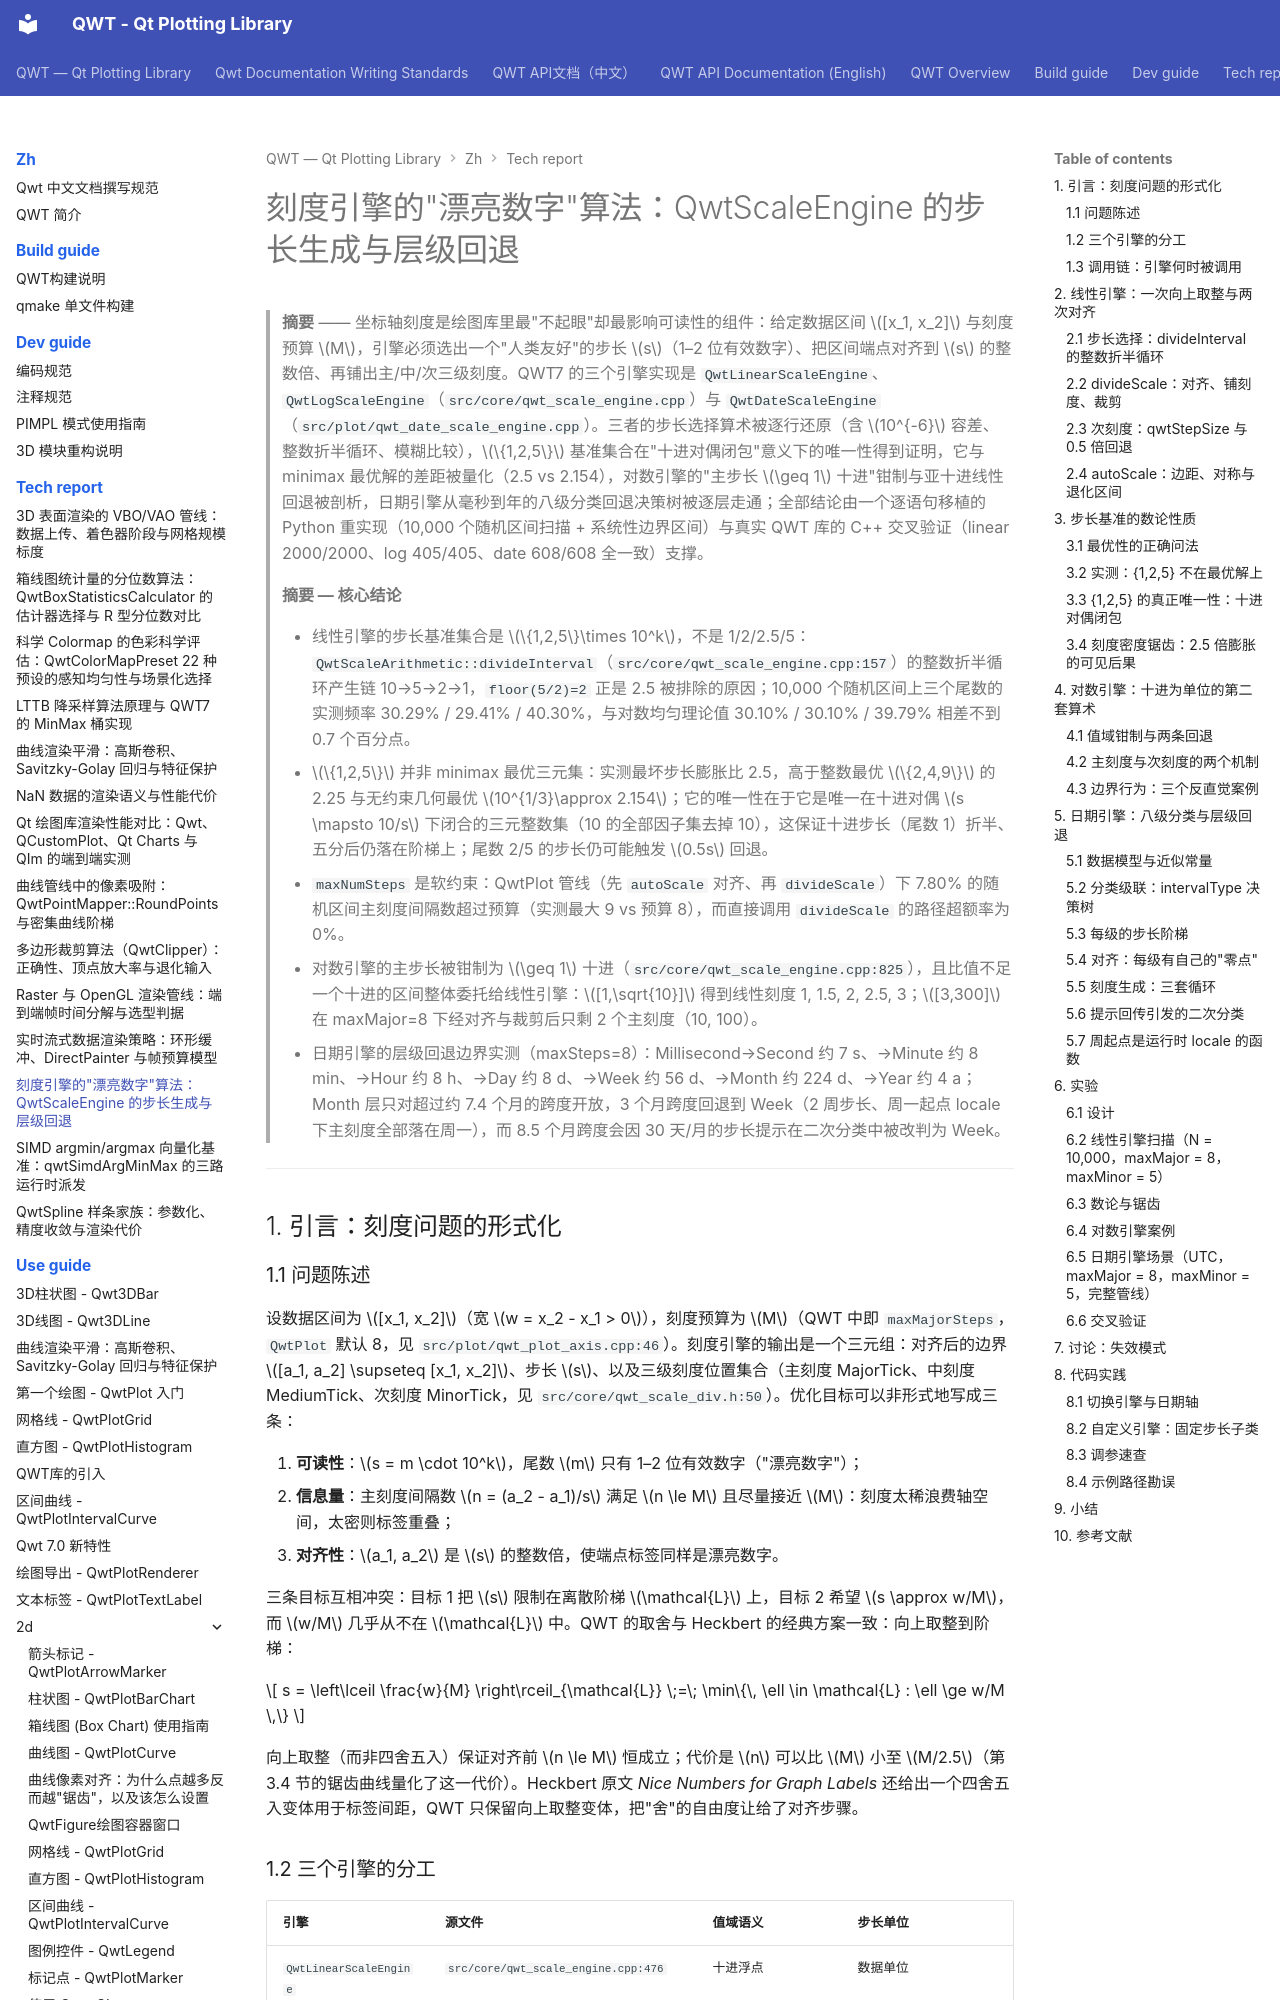

repository: czyt1988/QWT · page: zh/tech-report/scale-engine/index.html · generator: mkdocs

# 刻度引擎的"漂亮数字"算法：QwtScaleEngine 的步长生成与层级回退

> **摘要** —— 坐标轴刻度是绘图库里最"不起眼"却最影响可读性的组件：给定数据区间 $[x_1, x_2]$ 与刻度预算 $M$，引擎必须选出一个"人类友好"的步长 $s$（1–2 位有效数字）、把区间端点对齐到 $s$ 的整数倍、再铺出主/中/次三级刻度。QWT7 的三个引擎实现是 `QwtLinearScaleEngine`、`QwtLogScaleEngine`（`src/core/qwt_scale_engine.cpp`）与 `QwtDateScaleEngine`（`src/plot/qwt_date_scale_engine.cpp`）。三者的步长选择算术被逐行还原（含 $10^{-6}$ 容差、整数折半循环、模糊比较），$\{1,2,5\}$ 基准集合在"十进对偶闭包"意义下的唯一性得到证明，它与 minimax 最优解的差距被量化（2.5 vs 2.154），对数引擎的"主步长 $\geq 1$ 十进"钳制与亚十进线性回退被剖析，日期引擎从毫秒到年的八级分类回退决策树被逐层走通；全部结论由一个逐语句移植的 Python 重实现（10,000 个随机区间扫描 + 系统性边界区间）与真实 QWT 库的 C++ 交叉验证（linear 2000/2000、log 405/405、date 608/608 全一致）支撑。

> **摘要 — 核心结论**
>
> - 线性引擎的步长基准集合是 $\{1,2,5\}\times 10^k$，不是 1/2/2.5/5：`QwtScaleArithmetic::divideInterval`（`src/core/qwt_scale_engine.cpp:157`）的整数折半循环产生链 10→5→2→1，`floor(5/2)=2` 正是 2.5 被排除的原因；10,000 个随机区间上三个尾数的实测频率 30.29% / 29.41% / 40.30%，与对数均匀理论值 30.10% / 30.10% / 39.79% 相差不到 0.7 个百分点。
> - $\{1,2,5\}$ 并非 minimax 最优三元集：实测最坏步长膨胀比 2.5，高于整数最优 $\{2,4,9\}$ 的 2.25 与无约束几何最优 $10^{1/3}\approx 2.154$；它的唯一性在于它是唯一在十进对偶 $s \mapsto 10/s$ 下闭合的三元整数集（10 的全部因子集去掉 10），这保证十进步长（尾数 1）折半、五分后仍落在阶梯上；尾数 2/5 的步长仍可能触发 $0.5s$ 回退。
> - `maxNumSteps` 是软约束：QwtPlot 管线（先 `autoScale` 对齐、再 `divideScale`）下 7.80% 的随机区间主刻度间隔数超过预算（实测最大 9 vs 预算 8），而直接调用 `divideScale` 的路径超额率为 0%。
> - 对数引擎的主步长被钳制为 $\geq 1$ 十进（`src/core/qwt_scale_engine.cpp:825`），且比值不足一个十进的区间整体委托给线性引擎：$[1,\sqrt{10}]$ 得到线性刻度 1, 1.5, 2, 2.5, 3；$[3,300]$ 在 maxMajor=8 下经对齐与裁剪后只剩 2 个主刻度（10, 100）。
> - 日期引擎的层级回退边界实测（maxSteps=8）：Millisecond→Second 约 7 s、→Minute 约 8 min、→Hour 约 8 h、→Day 约 8 d、→Week 约 56 d、→Month 约 224 d、→Year 约 4 a；Month 层只对超过约 7.4 个月的跨度开放，3 个月跨度回退到 Week（2 周步长、周一起点 locale 下主刻度全部落在周一），而 8.5 个月跨度会因 30 天/月的步长提示在二次分类中被改判为 Week。

---

## 1. 引言：刻度问题的形式化

### 1.1 问题陈述

设数据区间为 $[x_1, x_2]$（宽 $w = x_2 - x_1 > 0$），刻度预算为 $M$（QWT 中即 `maxMajorSteps`，`QwtPlot` 默认 8，见 `src/plot/qwt_plot_axis.cpp:46`）。刻度引擎的输出是一个三元组：对齐后的边界 $[a_1, a_2] \supseteq [x_1, x_2]$、步长 $s$、以及三级刻度位置集合（主刻度 MajorTick、中刻度 MediumTick、次刻度 MinorTick，见 `src/core/qwt_scale_div.h:50`）。优化目标可以非形式地写成三条：

1. **可读性**：$s = m \cdot 10^k$，尾数 $m$ 只有 1–2 位有效数字（"漂亮数字"）；
2. **信息量**：主刻度间隔数 $n = (a_2 - a_1)/s$ 满足 $n \le M$ 且尽量接近 $M$：刻度太稀浪费轴空间，太密则标签重叠；
3. **对齐性**：$a_1, a_2$ 是 $s$ 的整数倍，使端点标签同样是漂亮数字。

三条目标互相冲突：目标 1 把 $s$ 限制在离散阶梯 $\mathcal{L}$ 上，目标 2 希望 $s \approx w/M$，而 $w/M$ 几乎从不在 $\mathcal{L}$ 中。QWT 的取舍与 Heckbert 的经典方案一致：向上取整到阶梯：

$$
s = \left\lceil \frac{w}{M} \right\rceil_{\mathcal{L}} \;=\; \min\{\, \ell \in \mathcal{L} : \ell \ge w/M \,\}
$$

向上取整（而非四舍五入）保证对齐前 $n \le M$ 恒成立；代价是 $n$ 可以比 $M$ 小至 $M/2.5$（第 3.4 节的锯齿曲线量化了这一代价）。Heckbert 原文 *Nice Numbers for Graph Labels* 还给出一个四舍五入变体用于标签间距，QWT 只保留向上取整变体，把"舍"的自由度让给了对齐步骤。
